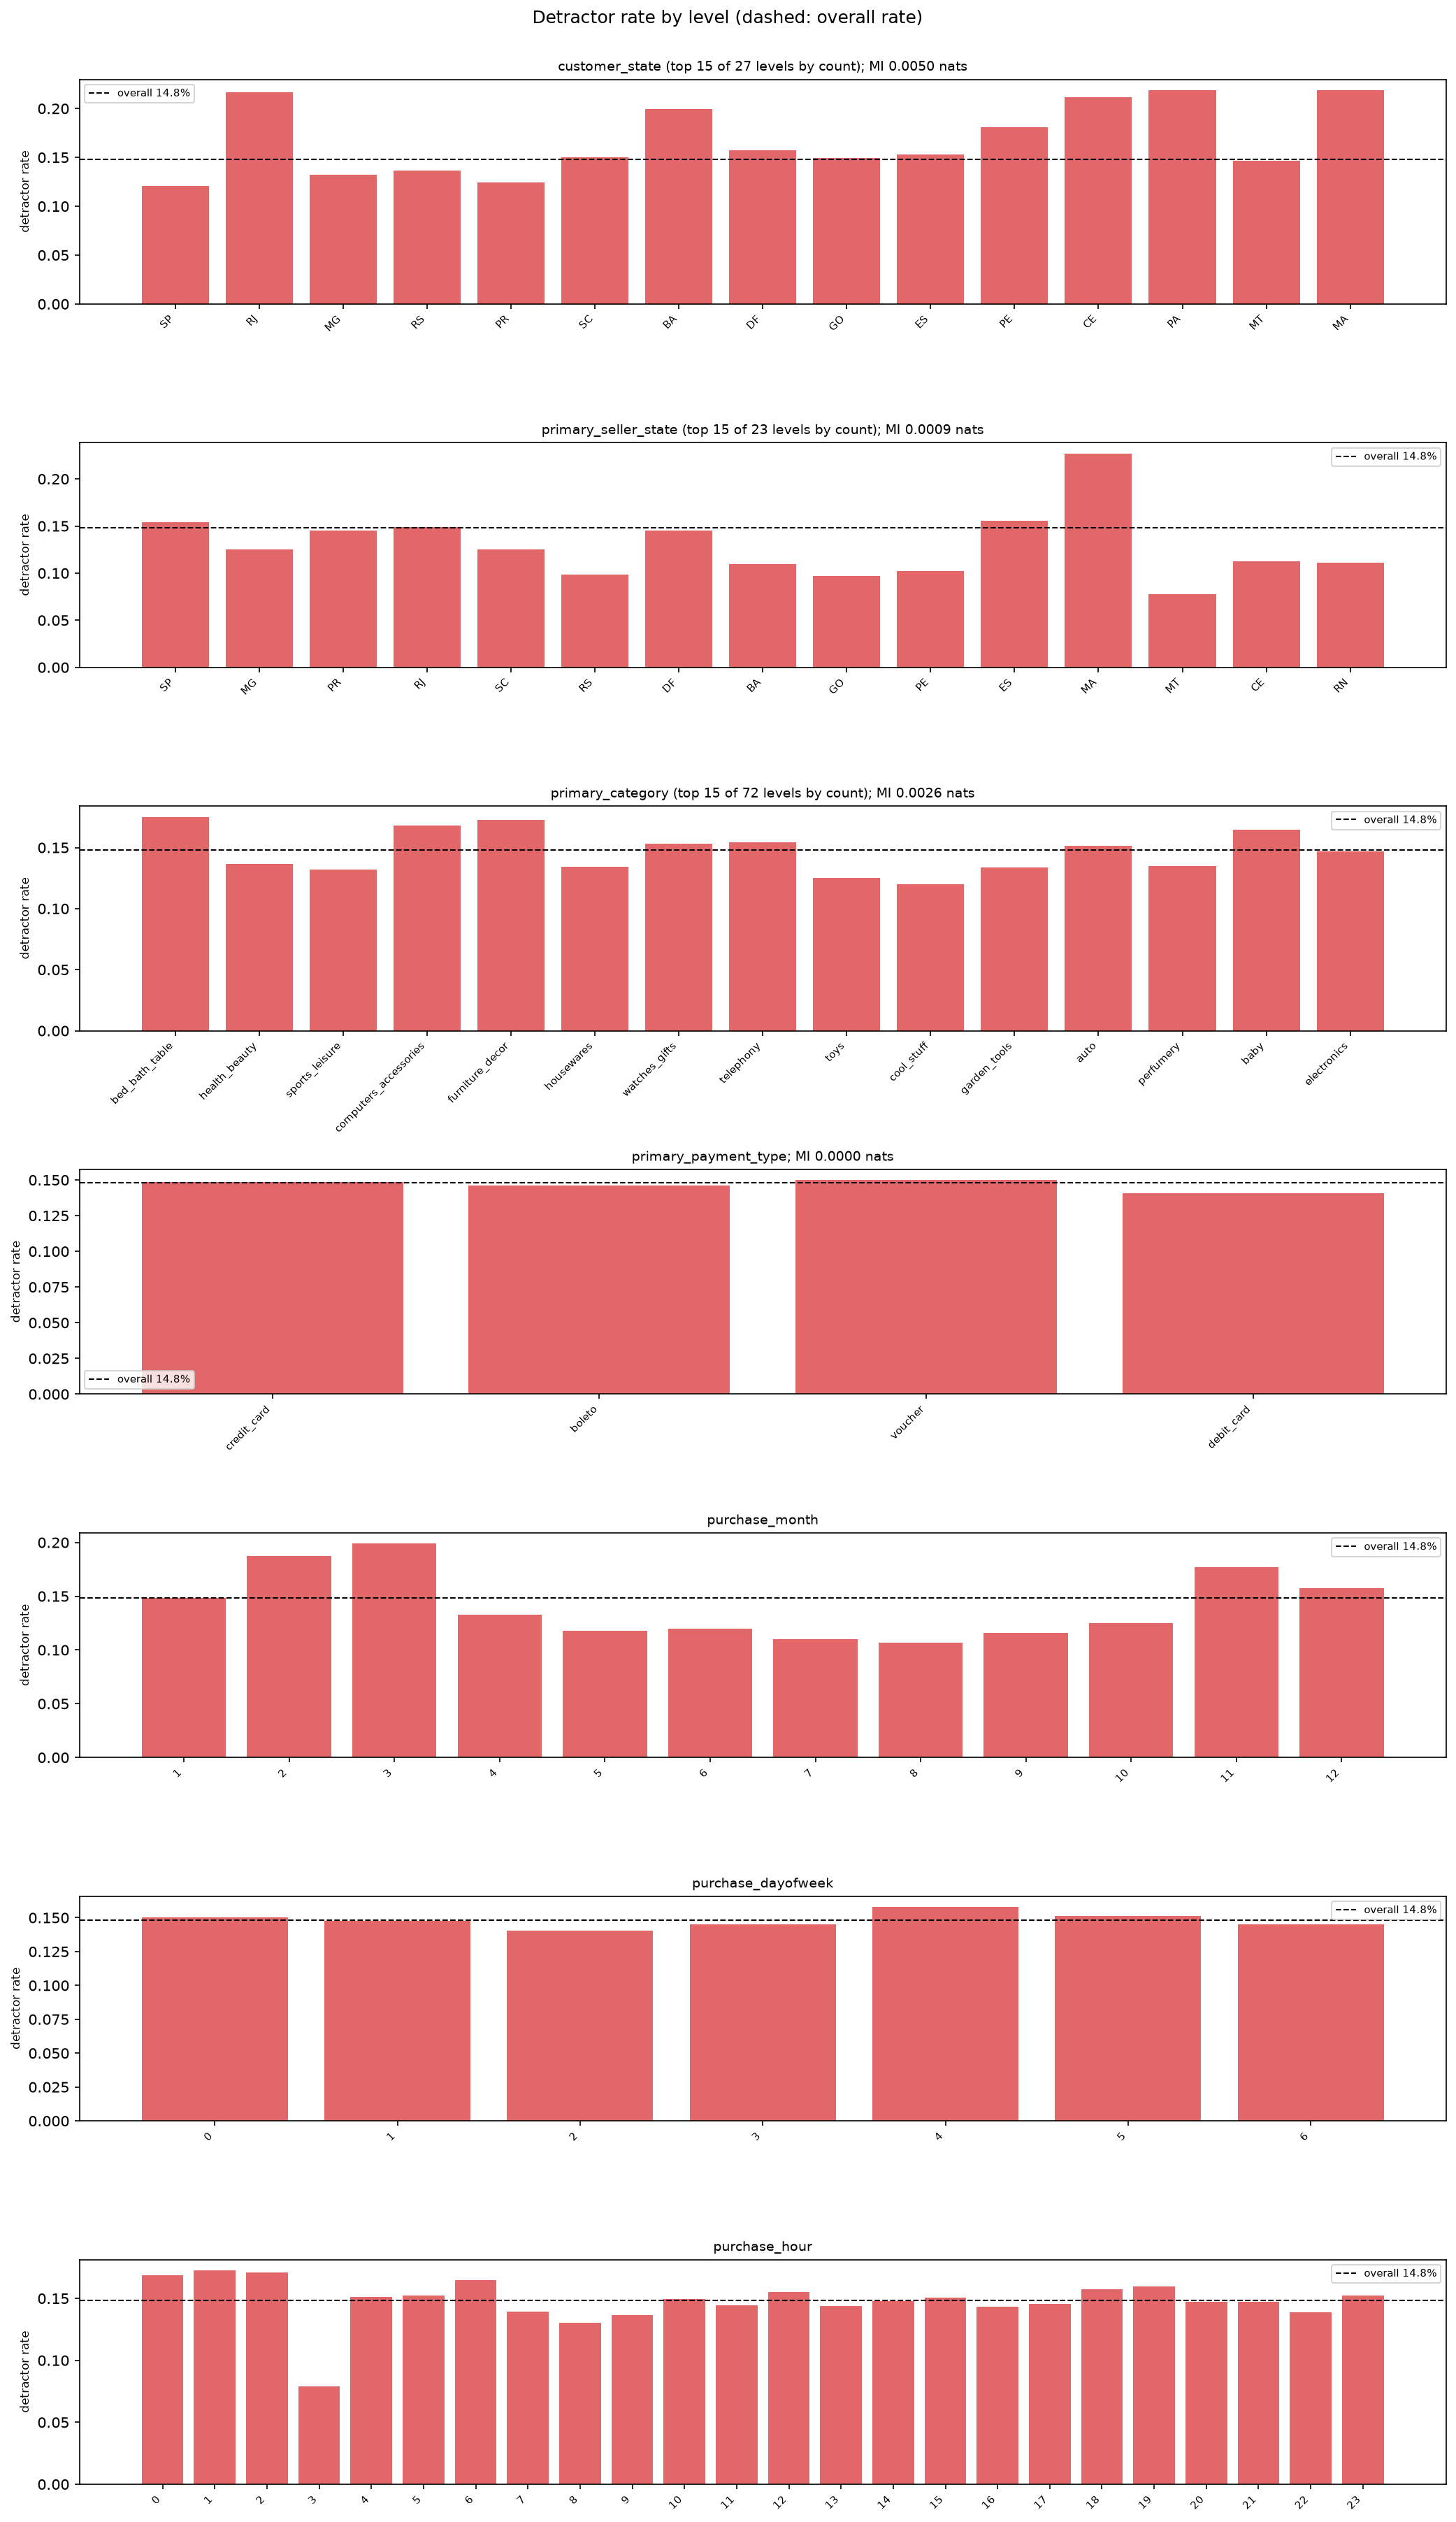

Data behind this chart, as committed beside it:
feature, encoding, level, n, share, detractors, detractor_rate, mutual_information
customer_state, categorical, SP, 31846, 0.4085, 3842, 0.1206, 0.005047
customer_state, categorical, RJ, 10294, 0.132, 2232, 0.2168, 0.005047
customer_state, categorical, MG, 9279, 0.119, 1229, 0.1324, 0.005047
customer_state, categorical, RS, 4450, 0.05708, 607, 0.1364, 0.005047
customer_state, categorical, PR, 3978, 0.05102, 494, 0.1242, 0.005047
customer_state, categorical, SC, 2943, 0.03775, 441, 0.1498, 0.005047
customer_state, categorical, BA, 2655, 0.03405, 529, 0.1992, 0.005047
customer_state, categorical, DF, 1638, 0.02101, 258, 0.1575, 0.005047
customer_state, categorical, GO, 1636, 0.02098, 244, 0.1491, 0.005047
customer_state, categorical, ES, 1627, 0.02087, 249, 0.153, 0.005047
customer_state, categorical, PE, 1297, 0.01664, 235, 0.1812, 0.005047
customer_state, categorical, CE, 1093, 0.01402, 231, 0.2113, 0.005047
customer_state, categorical, PA, 795, 0.0102, 174, 0.2189, 0.005047
customer_state, categorical, MT, 743, 0.00953, 109, 0.1467, 0.005047
customer_state, categorical, MA, 613, 0.007863, 134, 0.2186, 0.005047
primary_seller_state, categorical, SP, 55463, 0.7114, 8563, 0.1544, 0.0009088
primary_seller_state, categorical, MG, 6374, 0.08175, 798, 0.1252, 0.0009088
primary_seller_state, categorical, PR, 6068, 0.07783, 879, 0.1449, 0.0009088
primary_seller_state, categorical, RJ, 3197, 0.04101, 475, 0.1486, 0.0009088
primary_seller_state, categorical, SC, 2892, 0.03709, 363, 0.1255, 0.0009088
primary_seller_state, categorical, RS, 1462, 0.01875, 144, 0.0985, 0.0009088
primary_seller_state, categorical, DF, 667, 0.008555, 97, 0.1454, 0.0009088
primary_seller_state, categorical, BA, 438, 0.005618, 48, 0.1096, 0.0009088
primary_seller_state, categorical, GO, 350, 0.004489, 34, 0.09714, 0.0009088
primary_seller_state, categorical, PE, 293, 0.003758, 30, 0.1024, 0.0009088
primary_seller_state, categorical, ES, 270, 0.003463, 42, 0.1556, 0.0009088
primary_seller_state, categorical, MA, 163, 0.002091, 37, 0.227, 0.0009088
primary_seller_state, categorical, MT, 116, 0.001488, 9, 0.07759, 0.0009088
primary_seller_state, categorical, CE, 62, 0.0007952, 7, 0.1129, 0.0009088
primary_seller_state, categorical, RN, 45, 0.0005772, 5, 0.1111, 0.0009088
primary_category, categorical, bed_bath_table, 7411, 0.09506, 1298, 0.1751, 0.002634
primary_category, categorical, health_beauty, 6372, 0.08173, 871, 0.1367, 0.002634
primary_category, categorical, sports_leisure, 6318, 0.08104, 833, 0.1318, 0.002634
primary_category, categorical, computers_accessories, 5441, 0.06979, 914, 0.168, 0.002634
primary_category, categorical, furniture_decor, 5247, 0.0673, 906, 0.1727, 0.002634
primary_category, categorical, housewares, 4213, 0.05404, 565, 0.1341, 0.002634
primary_category, categorical, watches_gifts, 4138, 0.05308, 634, 0.1532, 0.002634
primary_category, categorical, telephony, 3449, 0.04424, 532, 0.1542, 0.002634
primary_category, categorical, toys, 3307, 0.04242, 414, 0.1252, 0.002634
primary_category, categorical, cool_stuff, 3212, 0.0412, 386, 0.1202, 0.002634
primary_category, categorical, garden_tools, 2994, 0.0384, 401, 0.1339, 0.002634
primary_category, categorical, auto, 2875, 0.03688, 435, 0.1513, 0.002634
primary_category, categorical, perfumery, 2564, 0.03289, 346, 0.1349, 0.002634
primary_category, categorical, baby, 2153, 0.02761, 354, 0.1644, 0.002634
primary_category, categorical, electronics, 2060, 0.02642, 303, 0.1471, 0.002634
primary_payment_type, categorical, credit_card, 58815, 0.7544, 8750, 0.1488, 7.710459322971333e-06
primary_payment_type, categorical, boleto, 15838, 0.2031, 2311, 0.1459, 7.710459322971333e-06
primary_payment_type, categorical, voucher, 2510, 0.03219, 376, 0.1498, 7.710459322971333e-06
primary_payment_type, categorical, debit_card, 802, 0.01029, 113, 0.1409, 7.710459322971333e-06
purchase_month, numeric (plots only; MI in the numeric t…, 1, 7903, 0.1014, 1173, 0.1484, 
purchase_month, numeric (plots only; MI in the numeric t…, 2, 8281, 0.1062, 1553, 0.1875, 
purchase_month, numeric (plots only; MI in the numeric t…, 3, 9703, 0.1245, 1930, 0.1989, 
purchase_month, numeric (plots only; MI in the numeric t…, 4, 9219, 0.1182, 1225, 0.1329, 
purchase_month, numeric (plots only; MI in the numeric t…, 5, 9614, 0.1233, 1136, 0.1182, 
purchase_month, numeric (plots only; MI in the numeric t…, 6, 3181, 0.0408, 382, 0.1201, 
purchase_month, numeric (plots only; MI in the numeric t…, 7, 3911, 0.05016, 431, 0.1102, 
purchase_month, numeric (plots only; MI in the numeric t…, 8, 4241, 0.0544, 453, 0.1068, 
purchase_month, numeric (plots only; MI in the numeric t…, 9, 4195, 0.05381, 487, 0.1161, 
purchase_month, numeric (plots only; MI in the numeric t…, 10, 4795, 0.0615, 598, 0.1247, 
purchase_month, numeric (plots only; MI in the numeric t…, 11, 7360, 0.0944, 1305, 0.1773, 
... 32 more rows
